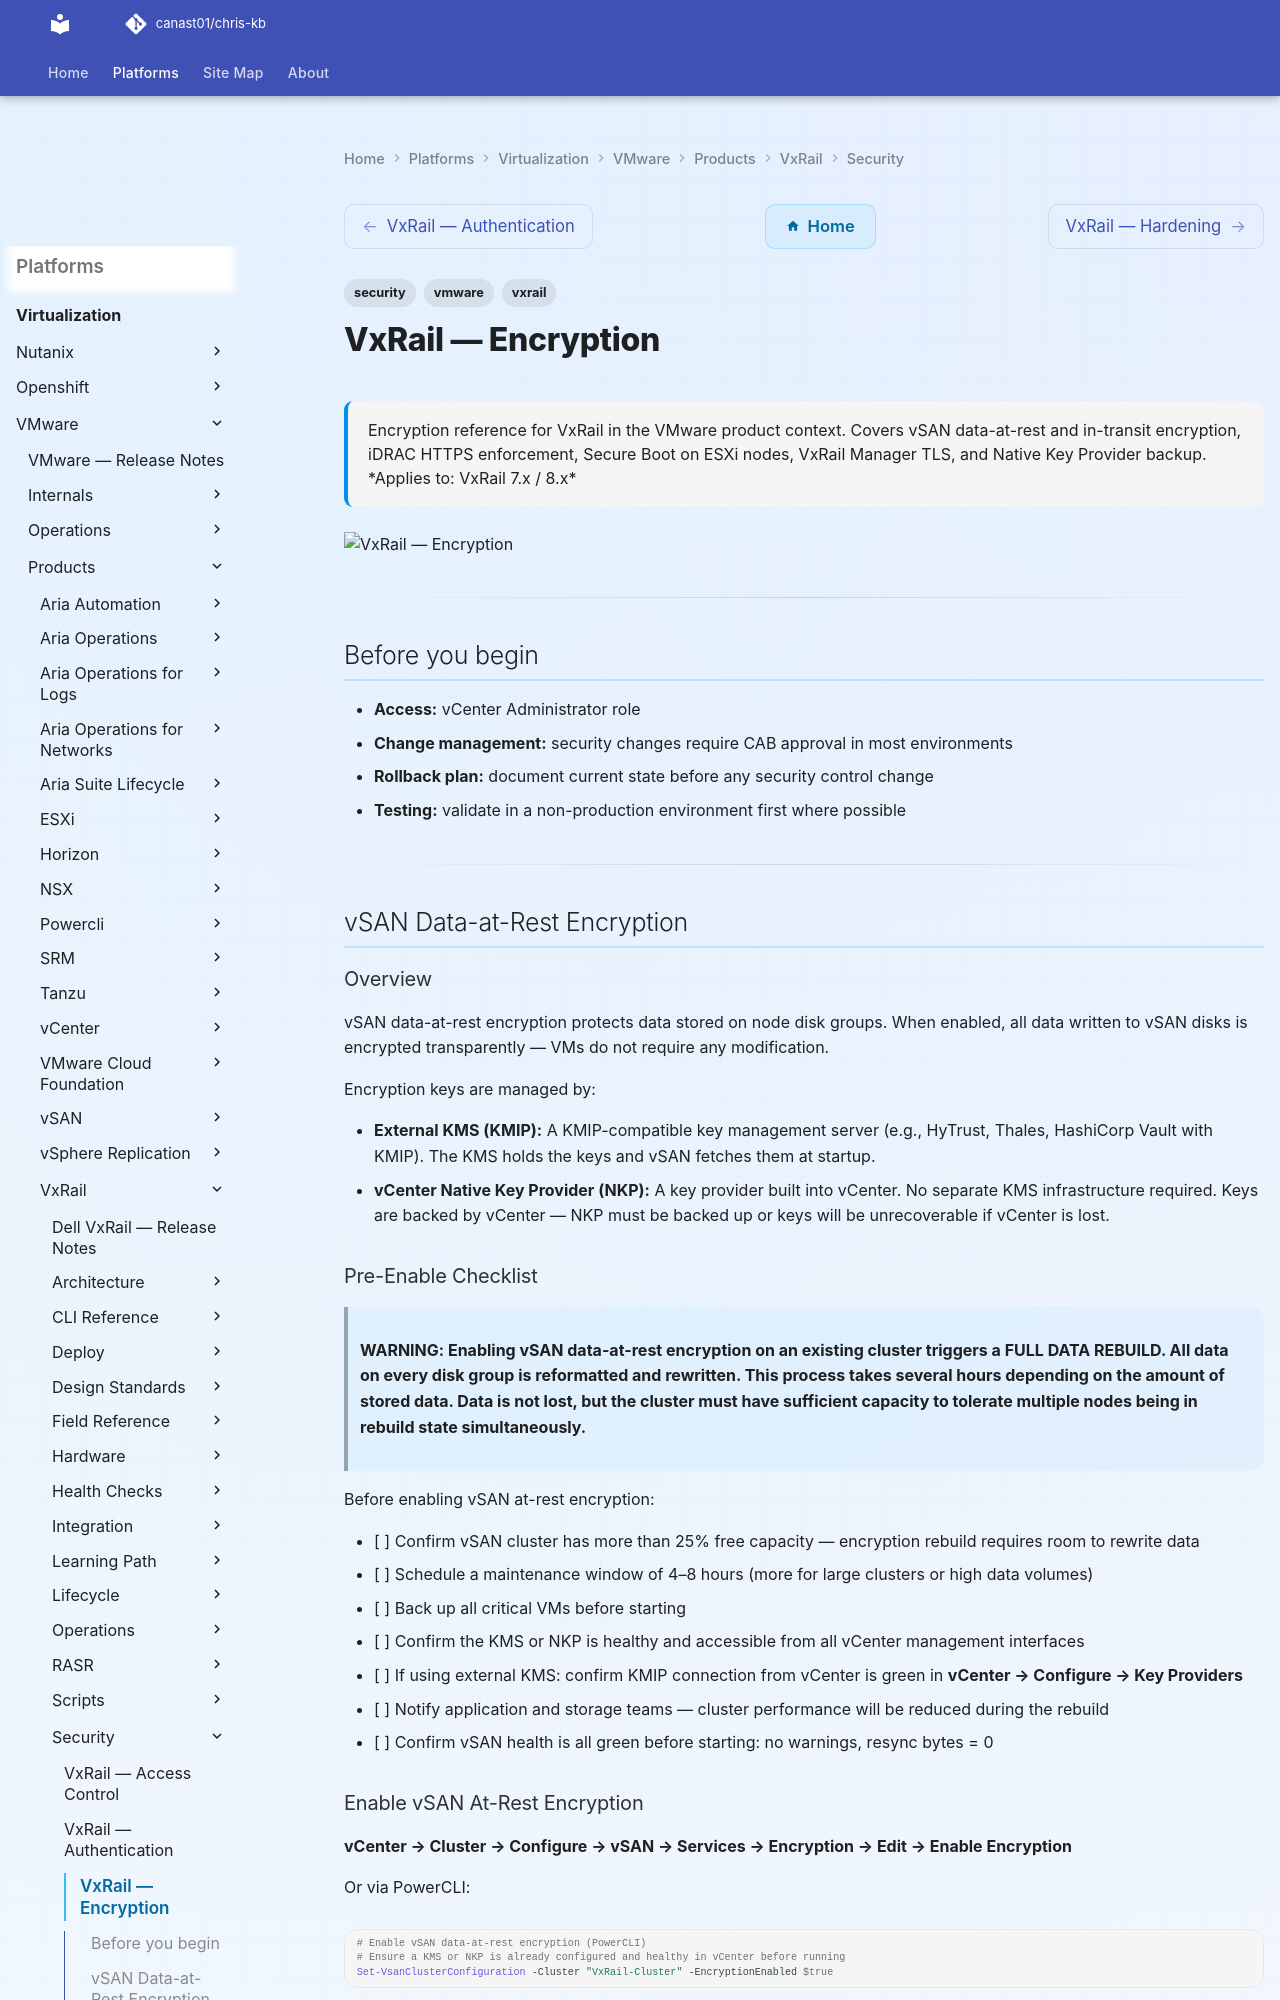

repository: canast01/chris-kb · page: virtualization/vmware/products/vxrail/security/encryption/index.html · generator: mkdocs

---
tags:
  - security
  - vmware
  - vxrail
description: "Encryption reference for VxRail in the VMware product context. Covers vSAN data-at-rest and in-transit encryption, iDRAC HTTPS enforcement, Secure Boot on..."
---
# VxRail — Encryption

<div class="kb-summary">
Encryption reference for VxRail in the VMware product context. Covers vSAN data-at-rest and in-transit encryption, iDRAC HTTPS enforcement, Secure Boot on ESXi nodes, VxRail Manager TLS, and Native Key Provider backup.

*Applies to: VxRail 7.x / 8.x*
</div>
![VxRail — Encryption](../../../../../assets/virtualization-vmware-vxrail-security-encryption.svg)

---

## Before you begin

- **Access:** vCenter Administrator role
- **Change management:** security changes require CAB approval in most environments
- **Rollback plan:** document current state before any security control change
- **Testing:** validate in a non-production environment first where possible

---

## vSAN Data-at-Rest Encryption

### Overview

vSAN data-at-rest encryption protects data stored on node disk groups. When enabled, all data written to vSAN disks is encrypted transparently — VMs do not require any modification.

Encryption keys are managed by:

- **External KMS (KMIP):** A KMIP-compatible key management server (e.g., HyTrust, Thales, HashiCorp Vault with KMIP). The KMS holds the keys and vSAN fetches them at startup.
- **vCenter Native Key Provider (NKP):** A key provider built into vCenter. No separate KMS infrastructure required. Keys are backed by vCenter — NKP must be backed up or keys will be unrecoverable if vCenter is lost.

### Pre-Enable Checklist

> **WARNING: Enabling vSAN data-at-rest encryption on an existing cluster triggers a FULL DATA REBUILD. All data on every disk group is reformatted and rewritten. This process takes several hours depending on the amount of stored data. Data is not lost, but the cluster must have sufficient capacity to tolerate multiple nodes being in rebuild state simultaneously.**

Before enabling vSAN at-rest encryption:

- [ ] Confirm vSAN cluster has more than 25% free capacity — encryption rebuild requires room to rewrite data
- [ ] Schedule a maintenance window of 4–8 hours (more for large clusters or high data volumes)
- [ ] Back up all critical VMs before starting
- [ ] Confirm the KMS or NKP is healthy and accessible from all vCenter management interfaces
- [ ] If using external KMS: confirm KMIP connection from vCenter is green in **vCenter → Configure → Key Providers**
- [ ] Notify application and storage teams — cluster performance will be reduced during the rebuild
- [ ] Confirm vSAN health is all green before starting: no warnings, resync bytes = 0
